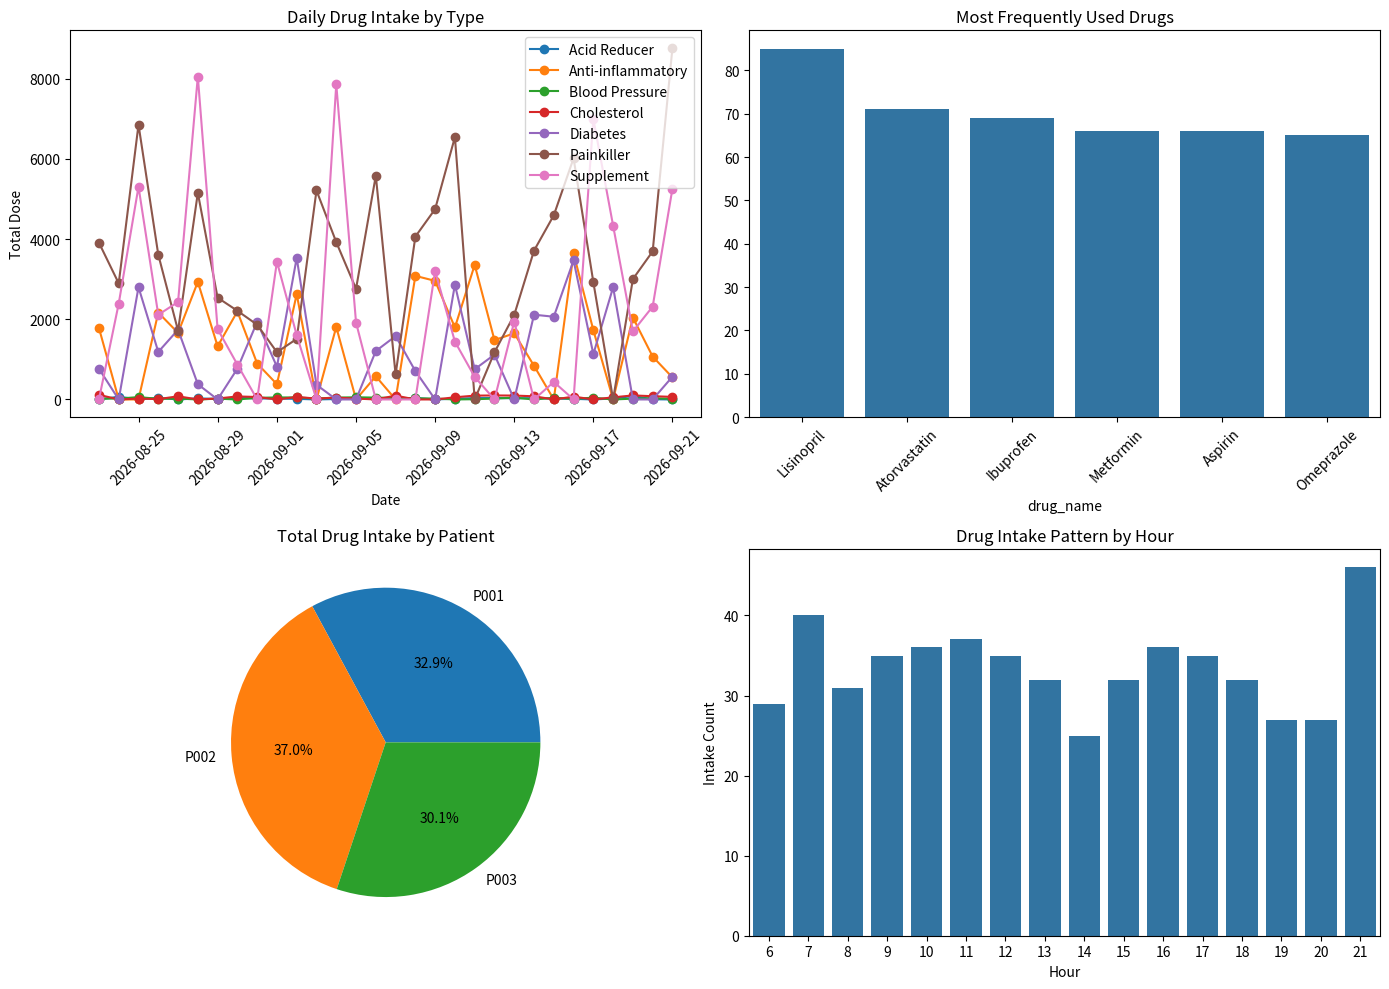

This chart was generated by the following Python code:
import pandas as pd
import matplotlib.pyplot as plt
import seaborn as sns
from datetime import datetime, timedelta
import numpy as np
from collections import defaultdict
import warnings

warnings.filterwarnings('ignore')

class DrugIntakeTracker:
    def __init__(self):
        self.intake_records = []
        self.drug_database = {
            'Aspirin': {'type': 'Painkiller', 'max_daily_dose': 4000, 'unit': 'mg'},
            'Ibuprofen': {'type': 'Anti-inflammatory', 'max_daily_dose': 2400, 'unit': 'mg'},
            'Acetaminophen': {'type': 'Painkiller', 'max_daily_dose': 3000, 'unit': 'mg'},
            'Lisinopril': {'type': 'Blood Pressure', 'max_daily_dose': 40, 'unit': 'mg'},
            'Metformin': {'type': 'Diabetes', 'max_daily_dose': 2000, 'unit': 'mg'},
            'Atorvastatin': {'type': 'Cholesterol', 'max_daily_dose': 80, 'unit': 'mg'},
            'Omeprazole': {'type': 'Acid Reducer', 'max_daily_dose': 40, 'unit': 'mg'},
            'Vitamin D': {'type': 'Supplement', 'max_daily_dose': 4000, 'unit': 'IU'}
        }

    def add_intake_record(self, drug_name, dose, timestamp, patient_id="P001"):
        record = {
            'patient_id': patient_id,
            'drug_name': drug_name,
            'dose': dose,
            'timestamp': pd.to_datetime(timestamp),
            'drug_type': self.drug_database.get(drug_name, {}).get('type', 'Unknown'),
            'unit': self.drug_database.get(drug_name, {}).get('unit', 'mg')
        }
        self.intake_records.append(record)

    def generate_sample_data(self):
        print("Generating sample drug intake data...")
        patients = ['P001', 'P002', 'P003']
        drugs = list(self.drug_database.keys())
        base_date = datetime.now() - timedelta(days=30)

        for patient in patients:
            for day in range(30):
                current_date = base_date + timedelta(days=day)
                daily_drugs = np.random.choice(drugs, size=np.random.randint(2, 5), replace=False)

                for drug in daily_drugs:
                    doses_per_day = np.random.randint(1, 4)
                    max_dose = self.drug_database[drug]['max_daily_dose']

                    for _ in range(doses_per_day):
                        hour = np.random.randint(6, 22)
                        minute = np.random.randint(0, 60)
                        timestamp = current_date.replace(hour=hour, minute=minute)
                        dose = round(max_dose * np.random.uniform(0.1, 0.4), 1)
                        self.add_intake_record(drug, dose, timestamp, patient)

    def get_dataframe(self):
        return pd.DataFrame(self.intake_records)

    def analyze_daily_intake(self, patient_id=None):
        df = self.get_dataframe()
        if patient_id:
            df = df[df['patient_id'] == patient_id]
        df['date'] = df['timestamp'].dt.date

        daily_intake = df.groupby(['patient_id', 'drug_name', 'date'])['dose'].sum().reset_index()
        warnings_list = []

        for _, row in daily_intake.iterrows():
            max_dose = self.drug_database.get(row['drug_name'], {}).get('max_daily_dose', float('inf'))
            if row['dose'] > max_dose:
                warnings_list.append({
                    'patient': row['patient_id'],
                    'drug': row['drug_name'],
                    'date': row['date'],
                    'actual_dose': row['dose'],
                    'max_dose': max_dose
                })

        return daily_intake, warnings_list

    def plot_drug_usage_over_time(self):
        df = self.get_dataframe()
        df['date'] = df['timestamp'].dt.date
        daily_by_type = df.groupby(['date', 'drug_type'])['dose'].sum().reset_index()

        plt.figure(figsize=(14, 10))

        # Plot 1
        plt.subplot(2, 2, 1)
        pivot_data = daily_by_type.pivot(index='date', columns='drug_type', values='dose').fillna(0)
        for col in pivot_data.columns:
            plt.plot(pivot_data.index, pivot_data[col], marker='o', label=col)
        plt.title('Daily Drug Intake by Type')
        plt.xlabel('Date')
        plt.ylabel('Total Dose')
        plt.xticks(rotation=45)
        plt.legend()

        # Plot 2
        plt.subplot(2, 2, 2)
        freq = df['drug_name'].value_counts().head(6)
        sns.barplot(x=freq.index, y=freq.values)
        plt.title('Most Frequently Used Drugs')
        plt.xticks(rotation=45)

        # Plot 3
        plt.subplot(2, 2, 3)
        totals = df.groupby('patient_id')['dose'].sum()
        plt.pie(totals.values, labels=totals.index, autopct='%1.1f%%')
        plt.title('Total Drug Intake by Patient')

        # Plot 4
        plt.subplot(2, 2, 4)
        df['hour'] = df['timestamp'].dt.hour
        hourly = df['hour'].value_counts().sort_index()
        sns.barplot(x=hourly.index, y=hourly.values)
        plt.title('Drug Intake Pattern by Hour')
        plt.xlabel('Hour')
        plt.ylabel('Intake Count')

        plt.tight_layout()
        plt.show()

    def generate_patient_report(self, patient_id):
        df = self.get_dataframe()
        patient_data = df[df['patient_id'] == patient_id]

        if patient_data.empty:
            print(f"No data found for patient {patient_id}")
            return

        print(f"\n=== PATIENT REPORT: {patient_id} ===")
        print(f"Report Period: {patient_data['timestamp'].min().date()} to {patient_data['timestamp'].max().date()}")
        print(f"Total Drug Intakes: {len(patient_data)}")

        print("\n--- DRUG SUMMARY ---")
        drug_summary = patient_data.groupby('drug_name').agg({
            'dose': ['count', 'sum', 'mean'],
            'drug_type': 'first'
        }).round(2)
        drug_summary.columns = ['Frequency', 'Total_Dose', 'Avg_Dose', 'Type']
        print(drug_summary.to_string())

        daily_intake, warnings = self.analyze_daily_intake(patient_id)

        if warnings:
            print("\n--- OVERDOSE WARNINGS ---")
            for w in warnings:
                print(f"⚠️  {w['date']}: {w['drug']} - {w['actual_dose']} > {w['max_dose']}")
        else:
            print("\n✅ No overdose warnings found")

        print("\n--- DRUG INTERACTION CHECK ---")
        drugs = set(patient_data['drug_name'])
        if 'Aspirin' in drugs and 'Ibuprofen' in drugs:
            print("⚠️  Aspirin + Ibuprofen: Increased bleeding risk")
        if 'Acetaminophen' in drugs and len(drugs) > 3:
            print("ℹ️  Multiple drugs with Acetaminophen: Monitor liver function")

        return drug_summary


def main():
    print("🏥 DRUG INTAKE TRACKING SYSTEM")
    tracker = DrugIntakeTracker()
    tracker.generate_sample_data()
    df = tracker.get_dataframe()

    print(f"\n📊 SYSTEM OVERVIEW")
    print(f"Total Records: {len(df)}")
    print(f"Unique Patients: {df['patient_id'].nunique()}")
    print(f"Unique Drugs: {df['drug_name'].nunique()}")
    print(f"Date Range: {df['timestamp'].min().date()} to {df['timestamp'].max().date()}")

    print(f"\n💊 DRUG DATABASE")
    for drug, info in tracker.drug_database.items():
        print(f"  {drug}: {info['type']} (Max: {info['max_daily_dose']} {info['unit']}/day)")

    print(f"\n📋 RECENT INTAKE RECORDS")
    print(df.sort_values('timestamp', ascending=False).head(10)[['patient_id', 'drug_name', 'dose', 'unit', 'timestamp']].to_string(index=False))

    print(f"\n📈 DAILY INTAKE ANALYSIS")
    daily_intake, warnings = tracker.analyze_daily_intake()
    print(daily_intake.nlargest(5, 'dose').to_string(index=False))

    if warnings:
        print(f"\n⚠️  OVERDOSE WARNINGS:")
        for w in warnings[:5]:
            print(f"  {w['patient']} - {w['drug']} on {w['date']}: {w['actual_dose']} > {w['max_dose']}")
    else:
        print("✅ No overdose warnings detected")

    for patient in df['patient_id'].unique()[:2]:
        tracker.generate_patient_report(patient)

    print(f"\n🔍 DRUG TYPE ANALYSIS")
    type_summary = df.groupby('drug_type').agg({
        'dose': ['count', 'sum'],
        'patient_id': pd.Series.nunique
    }).round(2)
    type_summary.columns = ['Total_Intakes', 'Total_Dose', 'Unique_Patients']
    print(type_summary.to_string())

    print(f"\n📊 Generating visualizations...")
    tracker.plot_drug_usage_over_time()

    print(f"\n✅ Analysis complete!")

if __name__ == "__main__":
    main()
